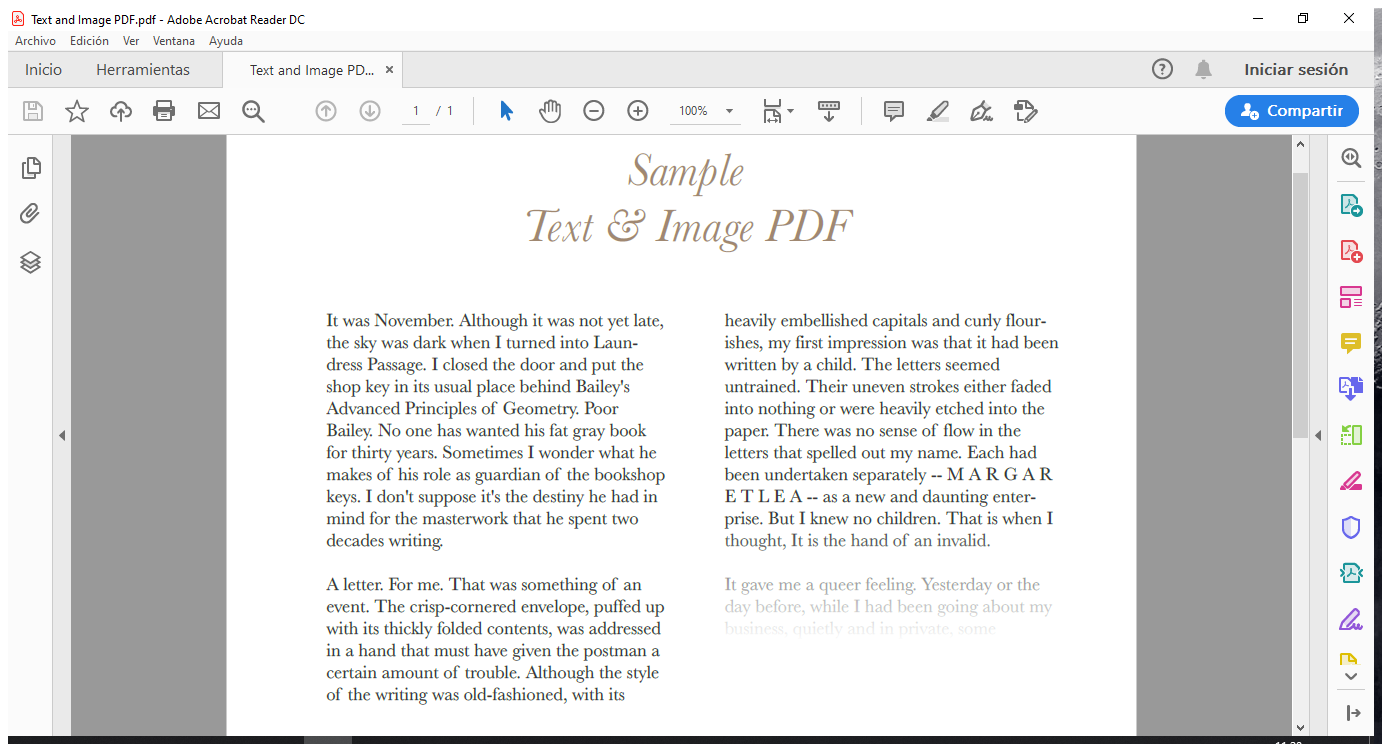
Task: Proceso en blanco
Workflow: ~Main

Step 1: Asociar ventana 'TextandIm Acrobatsd' on the element in window 'Text and Image PDF.pdf - Adobe Acrobat Reader DC' (acrord32.exe)

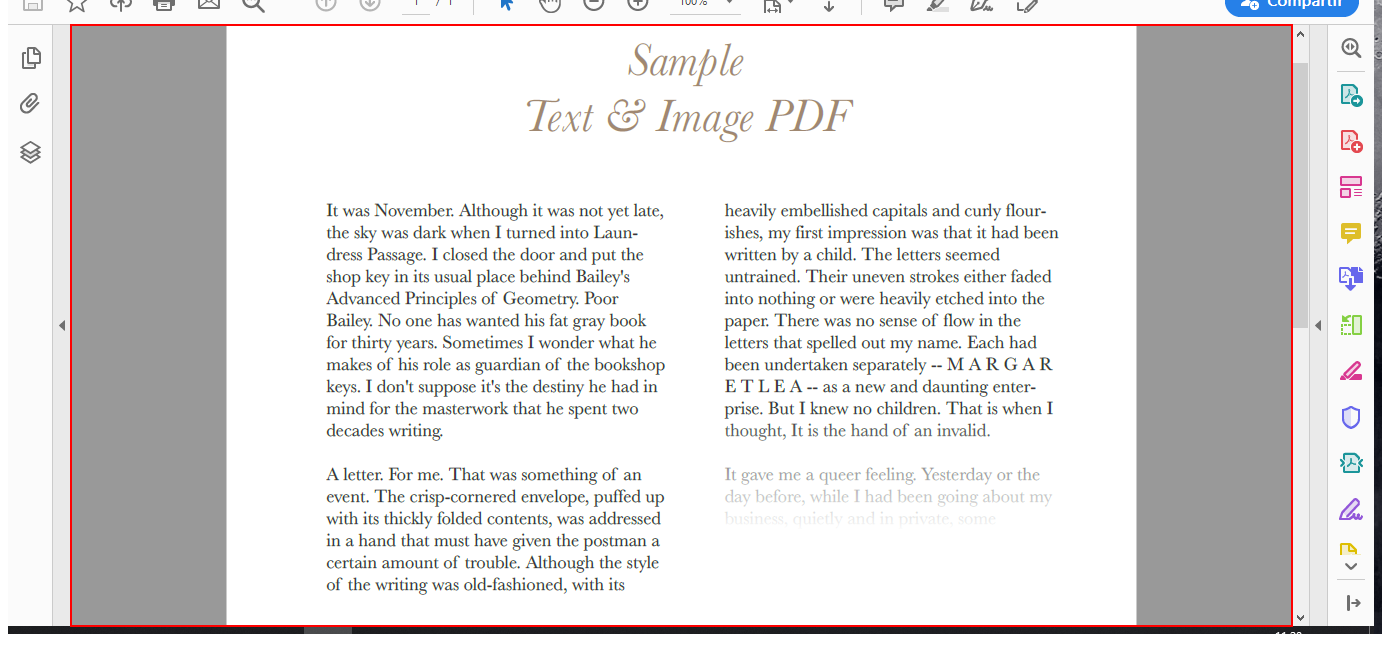
Step 2: get-text from the element in window 'AVScrolledPageView'